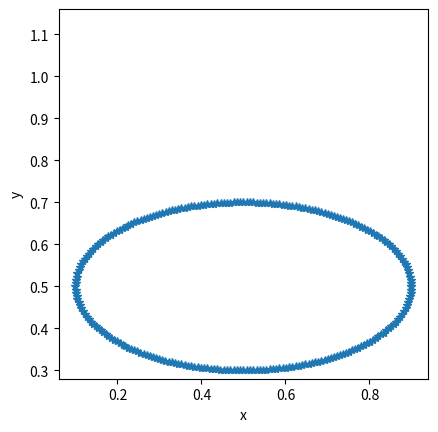

Python code for this plot:
'''-------------------------------------------------------------------------

 IB2d is an Immersed Boundary Code (IB) for solving fully coupled non-linear 
 	fluid-structure interaction models. This version of the code is based off of
	Peskin's Immersed Boundary Method Paper in Acta Numerica, 2002.

 Author: Nicholas A. Battista
 Email:  nick.battista@unc.edu
 Date Created: May 27th, 2015\
 Python 3.5 port by: Christopher Strickland
 Institution: UNC-CH

 This code is capable of creating Lagrangian Structures using:
 	1. Springs
 	2. Beams (*torsional springs)
 	3. Target Points
	4. Muscle-Model (combined Force-Length-Velocity model, "HIll+(Length-Tension)")

 One is able to update those Lagrangian Structure parameters, e.g., 
 spring constants, resting lengths, etc
 
 There are a number of built in Examples, mostly used for teaching purposes. 
 
 If you would like us to add a specific muscle model, 
 please let Nick (nick.battista@unc.edu) know.
 ----------------------------------------------------------------------------'''

import numpy as np
from math import cos, sin, pi, sqrt
import matplotlib.pyplot as plt
 
################################################################################
#
# FUNCTION: creates the RUBBERBAND-EXAMPLE geometry and prints associated input files
#
################################################################################

def Rubberband():

    #
    # Grid Parameters (MAKE SURE MATCHES IN input2d !!!)
    #
    Nx =  64        # # of Eulerian Grid Pts. in x-Direction (MUST BE EVEN!!!)
    Ny =  64        # # of Eulerian Grid Pts. in y-Direction (MUST BE EVEN!!!)
    Lx = 1.0        # Length of Eulerian Grid in x-Direction
    Ly = 1.0        # Length of Eulerian Grid in y-Direction


    # Immersed Structure Geometric / Dynamic Parameters #
    N = 2*Nx        # Number of Lagrangian Pts. (2x resolution of Eulerian grid)
    ds = Lx/(2*Nx)  # Lagrangian Spacing
    a = 0.4         # Length of semi-major axis.
    b = 0.2         # Length of semi-minor axis.
    struct_name = 'rubberband' # Name for .vertex, .spring, etc files.


    # Call function to construct geometry
    xLag,yLag,C = give_Me_Immsersed_Boundary_Geometry(ds,N,a,b)


    # Plot Geometry to test
    plt.plot(xLag,yLag,'r-',xLag,yLag,'*')
    plt.xlabel('x'); plt.ylabel('y')
    plt.axis('square')
    plt.show(block=True)


    # Prints .vertex file!
    print_Lagrangian_Vertices(xLag,yLag,struct_name)


    # Prints .spring file!
    #k_Spring = 1e7
    #print_Lagrangian_Springs(xLag,yLag,k_Spring,ds_Rest,struct_name)


    # Prints .beam file!
    k_Beam = 1e7
    print_Lagrangian_Beams(xLag,yLag,k_Beam,C,struct_name)


    # Prints .target file!
    #k_Target = 1e7
    #print_Lagrangian_Target_Pts(xLag,k_Target,struct_name)

########################################################################
#
# FUNCTION: prints VERTEX points to a file called rubberband.vertex
#
########################################################################

def print_Lagrangian_Vertices(xLag,yLag,struct_name):

    N = len(xLag)
    
    with open(struct_name + '.vertex', 'w') as vertex_fid:
        vertex_fid.write('{0}\n'.format(N))

        #Loops over all Lagrangian Pts.
        for s in range(N):
            X_v = xLag[s]
            Y_v = yLag[s]
            vertex_fid.write('{0:1.16e} {1:1.16e}\n'.format(X_v, Y_v))

    
########################################################################
#
# FUNCTION: prints Vertex points to a file called rubberband.vertex
#
########################################################################

def print_Lagrangian_Target_Pts(xLag,k_Target,struct_name):

    N = len(xLag)
    
    with open(struct_name + '.target', 'w') as target_fid:
        target_fid.write('{0}\n'.format(N))

        #Loops over all Lagrangian Pts.
        for s in range(N):
            target_fid.write('{0:d} {1:1.16e}\n'.format(s, k_Target))

    
    
################################################################################
#
# FUNCTION: prints BEAM (Torsional Spring) points to a file called rubberband.beam
#
################################################################################

def print_Lagrangian_Beams(xLag,yLag,k_Beam,C,struct_name):

    # k_Beam: beam stiffness
    # C: beam curvature
    
    N = len(xLag) # NOTE: Total number of beams = Number of Total Lag Pts. - 2

    with open(struct_name + '.beam','w') as beam_fid:

        #v = range(0,N-1,2)
        
        beam_fid.write('{0:d}\n'.format(N))
        #beam_fid.write('{0:d}\n'.format(len(v)))

        #spring_force = kappa_spring*ds/(ds**2)

        #BEAMS BETWEEN VERTICES
        #for s = 1:2:N-1
        for s in range(N):
            if s==0:
                beam_fid.write('{0:d} {1:d} {2:d} {3:1.16e} {4:1.16e}\n'.format(\
                N-1, s, s+1, k_Beam, C[s] ))
            elif s <= N-2:
                beam_fid.write('{0:d} {1:d} {2:d} {3:1.16e} {4:1.16e}\n'.format(\
                s-1, s, s+1, k_Beam, C[s] ))
            else:
                #Case s=N-1
                beam_fid.write('{0:d} {1:d} {2:d} {3:1.16e} {4:1.16e}\n'.format(\
                s-1, s, 0, k_Beam, C[s] ))


########################################################################
#
# FUNCTION: prints SPRING points to a file called rubberband.spring
#
########################################################################

def print_Lagrangian_Springs(xLag,yLag,k_Spring,ds_Rest,struct_name):

    N = len(xLag)
    
    with open(struct_name + '.spring', 'w') as spring_fid:

        spring_fid.write('{0:d}\n'.format(N))

        #spring_force = kappa_spring*ds/(ds**2)

        #SPRINGS BETWEEN VERTICES
        for s in range(N):
            if s < N-1:
                spring_fid.write('{0:d} {1:d} {2:1.16e} {3:1.16e}\n'.format(\
                s, s+1, k_Spring, ds_Rest))
            else:
                #Case s=N-1
                spring_fid.write('{0:d} {1:d} {2:1.16e} {3:1.16e}\n'.format(\
                s, 0, k_Spring, ds_Rest))


########################################################################
#
# FUNCTION: gives actually ELLIPTICAL piece
#
########################################################################

def compute_ELLIPTIC_Branch(ds,rmin,rmax):


    #initiate
    t = [0]
    xN = rmin*cos(0);   x = [xN]
    yN = rmax*sin(0);   y = [yN]

    while t[-1] <= 2*pi-ds: 
        
        xP = x[-1]           # x-Prev
        yP = y[-1]           # y-Prev
        
        tN = t[-1]            # previous angle
        tF = tN + pi/20         # far guess
        tGuess = (tN + tF)/2    # guess
        
        xN1 = rmin*cos(tGuess)   # x-guess 
        yN1 = rmax*sin(tGuess)   # y-guess
        err = ( ds - sqrt( (xN1-xP)**2 + (yN1-yP)**2 ) )
        
        while abs(err) > 1e-6:
           
           if err > 0:
              
              tN = tGuess              # Update 'close' PT. [tN,tGuess,tF]
              tGuess = (tN+tF)/2       # New Guess
              xN1 = rmin*cos(tGuess)   # x-guess 
              yN1 = rmax*sin(tGuess)   # y-guess          
              
           elif err < 0:
               
              tF = tGuess             # Update FAR PT. [tN,tGuess,tF] 
              tGuess = (tF+tN)/2      # New Guess
              xN1 = rmin*cos(tGuess)   # x-guess 
              yN1 = rmax*sin(tGuess)   # y-guess  
              
            
           #compute error
           err = ( ds - sqrt( (xN1-xP)**2 + (yN1-yP)**2 ) )


        #save values
        x.append(xN1)
        y.append(yN1)
        
        #update
        t.append(tGuess)


    #x.append(rmin*cos(angEnd))  
    #y.append(rmax*sin(angEnd))
        
    return (x,y,t)
    
    
    
########################################################################
#
# FUNCTION: creates the Lagrangian structure geometry
#
########################################################################

def give_Me_Immsersed_Boundary_Geometry(ds,N,rmin,rmax):

    # The immsersed structure is an ellipse #
    xLag,yLag,angs = compute_ELLIPTIC_Branch(ds,rmin,rmax)
    xLag = [item+0.5 for item in xLag]
    yLag = [item+0.5 for item in yLag]

    # COMPUTES CURAVTURE IF WANT TO STAY IN INITIAL CONFIGURATION
    C = compute_Curvatures(ds,angs,rmin,rmax,xLag,yLag)

    N = len(xLag)
    r_eff = sqrt(rmin*rmax)
    xLag2 = []; yLag2 = []
    for ii in range(N):
        
        xLag2.append(0.5 + r_eff * cos( 2*pi/N*ii ))
        yLag2.append(0.5 + r_eff * sin( 2*pi/N*ii ))

    # COMPUTES CURAVTURE IF WANT TO SETTLE INTO A CIRCLE
    C = compute_Curvatures(ds,angs,rmin,rmax,xLag2,yLag2)

    return (xLag,yLag,C)


########################################################################
#
# FUNCTION: computes "curvature" of ellipse
# 
# NOTE: not curvature in the traditional geometric sense, in the 'discrete'
# sense through cross product.
#
########################################################################

def compute_Curvatures(ds,angs,rmin,rmax,xLag,yLag):

    #a-x component (rmin)
    #b-y component (rmax)
    #C = ab / ( sqrt( a^2*sin(t)^2 + b^2*cos(t)^2  )  )^3

    N = len(xLag)
    C = np.zeros(len(angs))

    #Note: -needs to be done same order as you print .beam file!
    #      -THIS MAKES INITIAL BEAM CONFIGURATION THE DESIRED CURAVTURE!!
    for ii in range(N):
       
       if ii==0:
       
            # Pts Xp -> Xq -> Xr (same as beam force calc.)
            Xp = xLag[-1]; Xq = xLag[ii]; Xr = xLag[ii+1]
            Yp = yLag[-1]; Yq = yLag[ii]; Yr = yLag[ii+1]
       
       elif ii<N-1:
       
            # Pts Xp -> Xq -> Xr (same as beam force calc.)
            Xp = xLag[ii-1]; Xq = xLag[ii]; Xr = xLag[ii+1]
            Yp = yLag[ii-1]; Yq = yLag[ii]; Yr = yLag[ii+1]
           
       else:
           
            # Pts Xp -> Xq -> Xr (same as beam force calc.)
            Xp = xLag[ii-1]; Xq = xLag[ii]; Xr = xLag[0]
            Yp = yLag[ii-1]; Yq = yLag[ii]; Yr = yLag[0]
            
       C[ii] = (Xr-Xq)*(Yq-Yp) - (Yr-Yq)*(Xq-Xp) #Cross product btwn vectors
       
    return C

if __name__ == "__main__":
    Rubberband()
